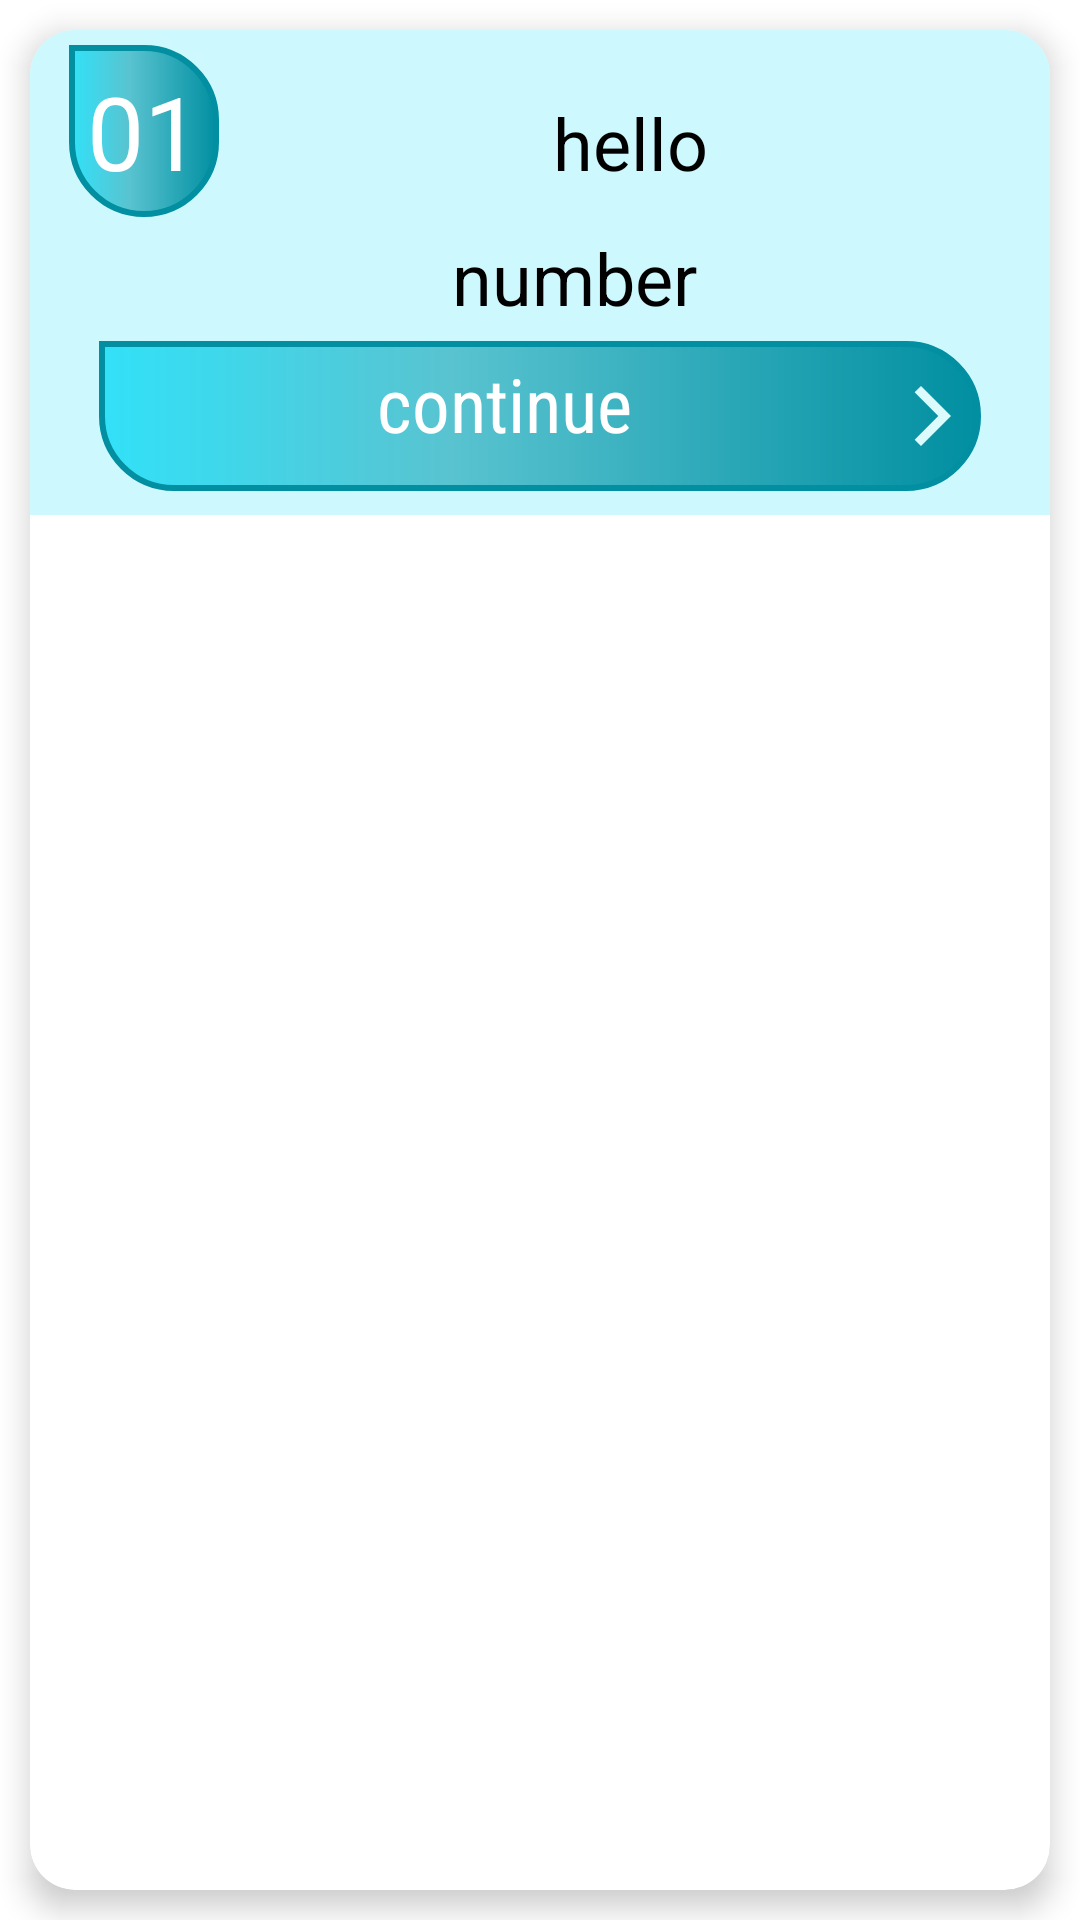

Write the Android layout XML for this screen, with the resource values it uses.
<!-- AndroidManifest.xml: application theme Theme.AnkganitHindi -->
<!-- res/layout/rv_item_model.xml -->
<?xml version="1.0" encoding="utf-8"?>
<LinearLayout xmlns:android="http://schemas.android.com/apk/res/android"
    xmlns:app="http://schemas.android.com/apk/res-auto"
    xmlns:tools="http://schemas.android.com/tools"
    android:id="@+id/recyclerViewItemModel"
    android:fitsSystemWindows="true"
    android:layout_width="match_parent"
    android:layout_height="wrap_content"
    android:orientation="vertical"
    android:layout_margin="2dp">


    <com.google.android.material.card.MaterialCardView
        android:layout_width="match_parent"
        android:layout_height="match_parent"
        android:layout_gravity="center"
        android:layout_margin="10dp"
        android:background="@color/card_bg"
        app:cardElevation="6dp"
        app:cardCornerRadius="15dp"
        android:fitsSystemWindows="true">

        <LinearLayout
            android:layout_width="match_parent"
            android:layout_height="wrap_content"
            android:orientation="vertical"
            android:background="@color/card_bg"
            android:fitsSystemWindows="true"
            android:padding="3dp">

            <LinearLayout
                android:layout_width="match_parent"
                android:layout_height="wrap_content"
                android:orientation="horizontal">

                <TextView
                    android:id="@+id/chapter_number"
                    android:layout_width="wrap_content"
                    android:layout_height="wrap_content"
                    android:layout_marginStart="10dp"
                    android:layout_marginTop="2dp"
                    android:layout_marginBottom="2dp"
                    android:padding="6dp"
                    android:minHeight="48dp"
                    android:background="@drawable/button_bg"
                    android:text="01"
                    android:textColor="@color/white"
                    android:textSize="34sp"
                    tools:ignore="TextContrastCheck" />

                <TextView
                    android:id="@+id/Chapter_name_hindi"
                    android:layout_width="match_parent"
                    android:layout_height="wrap_content"
                    android:layout_marginBottom="3dp"
                    android:layout_marginStart="2dp"
                    android:layout_marginTop="2dp"
                    android:layout_marginEnd="2dp"
                    android:text="hello"
                    android:gravity="center"
                    android:padding="2dp"
                    android:minHeight="48dp"
                    android:textColor="@color/text_color"
                    android:textSize="24sp" />

            </LinearLayout>

            <TextView
                android:id="@+id/Chapter_name_english"
                android:layout_width="match_parent"
                android:layout_height="wrap_content"
                android:layout_marginBottom="3dp"
                android:layout_marginEnd="2dp"
                android:gravity="center"
                android:layout_marginStart="25dp"
                android:padding="2dp"
                android:text="number"
                android:textColor="@color/text_color"
                android:textSize="24sp" />
            <TextView
                android:id="@+id/button"
                android:layout_width="match_parent"
                android:layout_height="50dp"
                android:background="@drawable/button_bg"
                android:fontFamily="sans-serif-condensed"
                android:padding="4dp"
                android:text="continue"
                android:layout_marginEnd="20dp"
                android:layout_marginStart="20dp"
                android:layout_marginBottom="5dp"
                android:textAlignment="center"
                android:textColor="@color/white"
                android:textSize="25sp"
                app:drawableRightCompat="@drawable/ic_baseline_arrow_forward_ios_24" />
        </LinearLayout>
    </com.google.android.material.card.MaterialCardView>
</LinearLayout>
<!-- resources referenced by this layout -->
<resources>
  <color name="card_bg">#CDF9FE</color>
  <color name="text_color">#FF000000</color>
  <color name="white">#FFFFFF</color>
  <!-- drawable button_bg (drawable) -->
  <?xml version="1.0" encoding="utf-8"?>
  <shape android:shape="rectangle" xmlns:android="http://schemas.android.com/apk/res/android">
  
      <gradient android:startColor="@color/nav_header_start"
          android:centerColor="@color/nav_header_center"
          android:endColor="@color/nav_header_end"
          android:centerX="0.4"
          android:centerY="0.6"/>
  
     <corners android:bottomLeftRadius="30dp"
         android:bottomRightRadius="30dp"
         android:topRightRadius="30dp"/>
  
      <stroke android:color="@color/nav_header_end"
          android:width="2dp"/>
  
      <padding android:bottom="4dp"
          android:top="4dp"
          android:right="4dp"
          android:left="4dp"/>
  </shape>
  <!-- drawable ic_baseline_arrow_forward_ios_24 (drawable) -->
  <vector xmlns:android="http://schemas.android.com/apk/res/android"
      android:width="24dp"
      android:height="24dp"
      android:viewportWidth="24"
      android:viewportHeight="24"
      android:tint="@color/background_color">
    <path
        android:fillColor="@android:color/white"
        android:pathData="M5.88,4.12L13.76,12l-7.88,7.88L8,22l10,-10L8,2z"/>
  </vector>
  <style name="Theme.AnkganitHindi" parent="Theme.MaterialComponents.DayNight.NoActionBar">
          
          
          <item name="colorPrimary">@color/drawer</item>
  
          
          <item name="colorPrimaryVariant">@color/status_bar</item>
  
  
          <item name="colorOnPrimary">@color/background_color</item>
          
          <item name="colorSecondary">@color/teal_200</item>
          <item name="colorSecondaryVariant">@color/teal_700</item>
          <item name="colorOnSecondary">@color/text_color</item>
          
          <item name="android:statusBarColor" tools:targetApi="l">?attr/colorPrimaryVariant</item>
          
  
          <item name="android:windowNoTitle">true</item>
          <item name="android:windowFullscreen">true</item>
      </style>
  <color name="nav_header_start">#32E1F8</color>
  <color name="nav_header_center">#59C3D0</color>
  <color name="nav_header_end">#018FA1</color>
  <color name="background_color">#DCFBFC</color>
  <color name="drawer">#17BACF</color>
  <color name="status_bar">#E749E0F4</color>
  <color name="teal_200">#2DD397</color>
  <color name="teal_700">#1DB7CA</color>
</resources>
